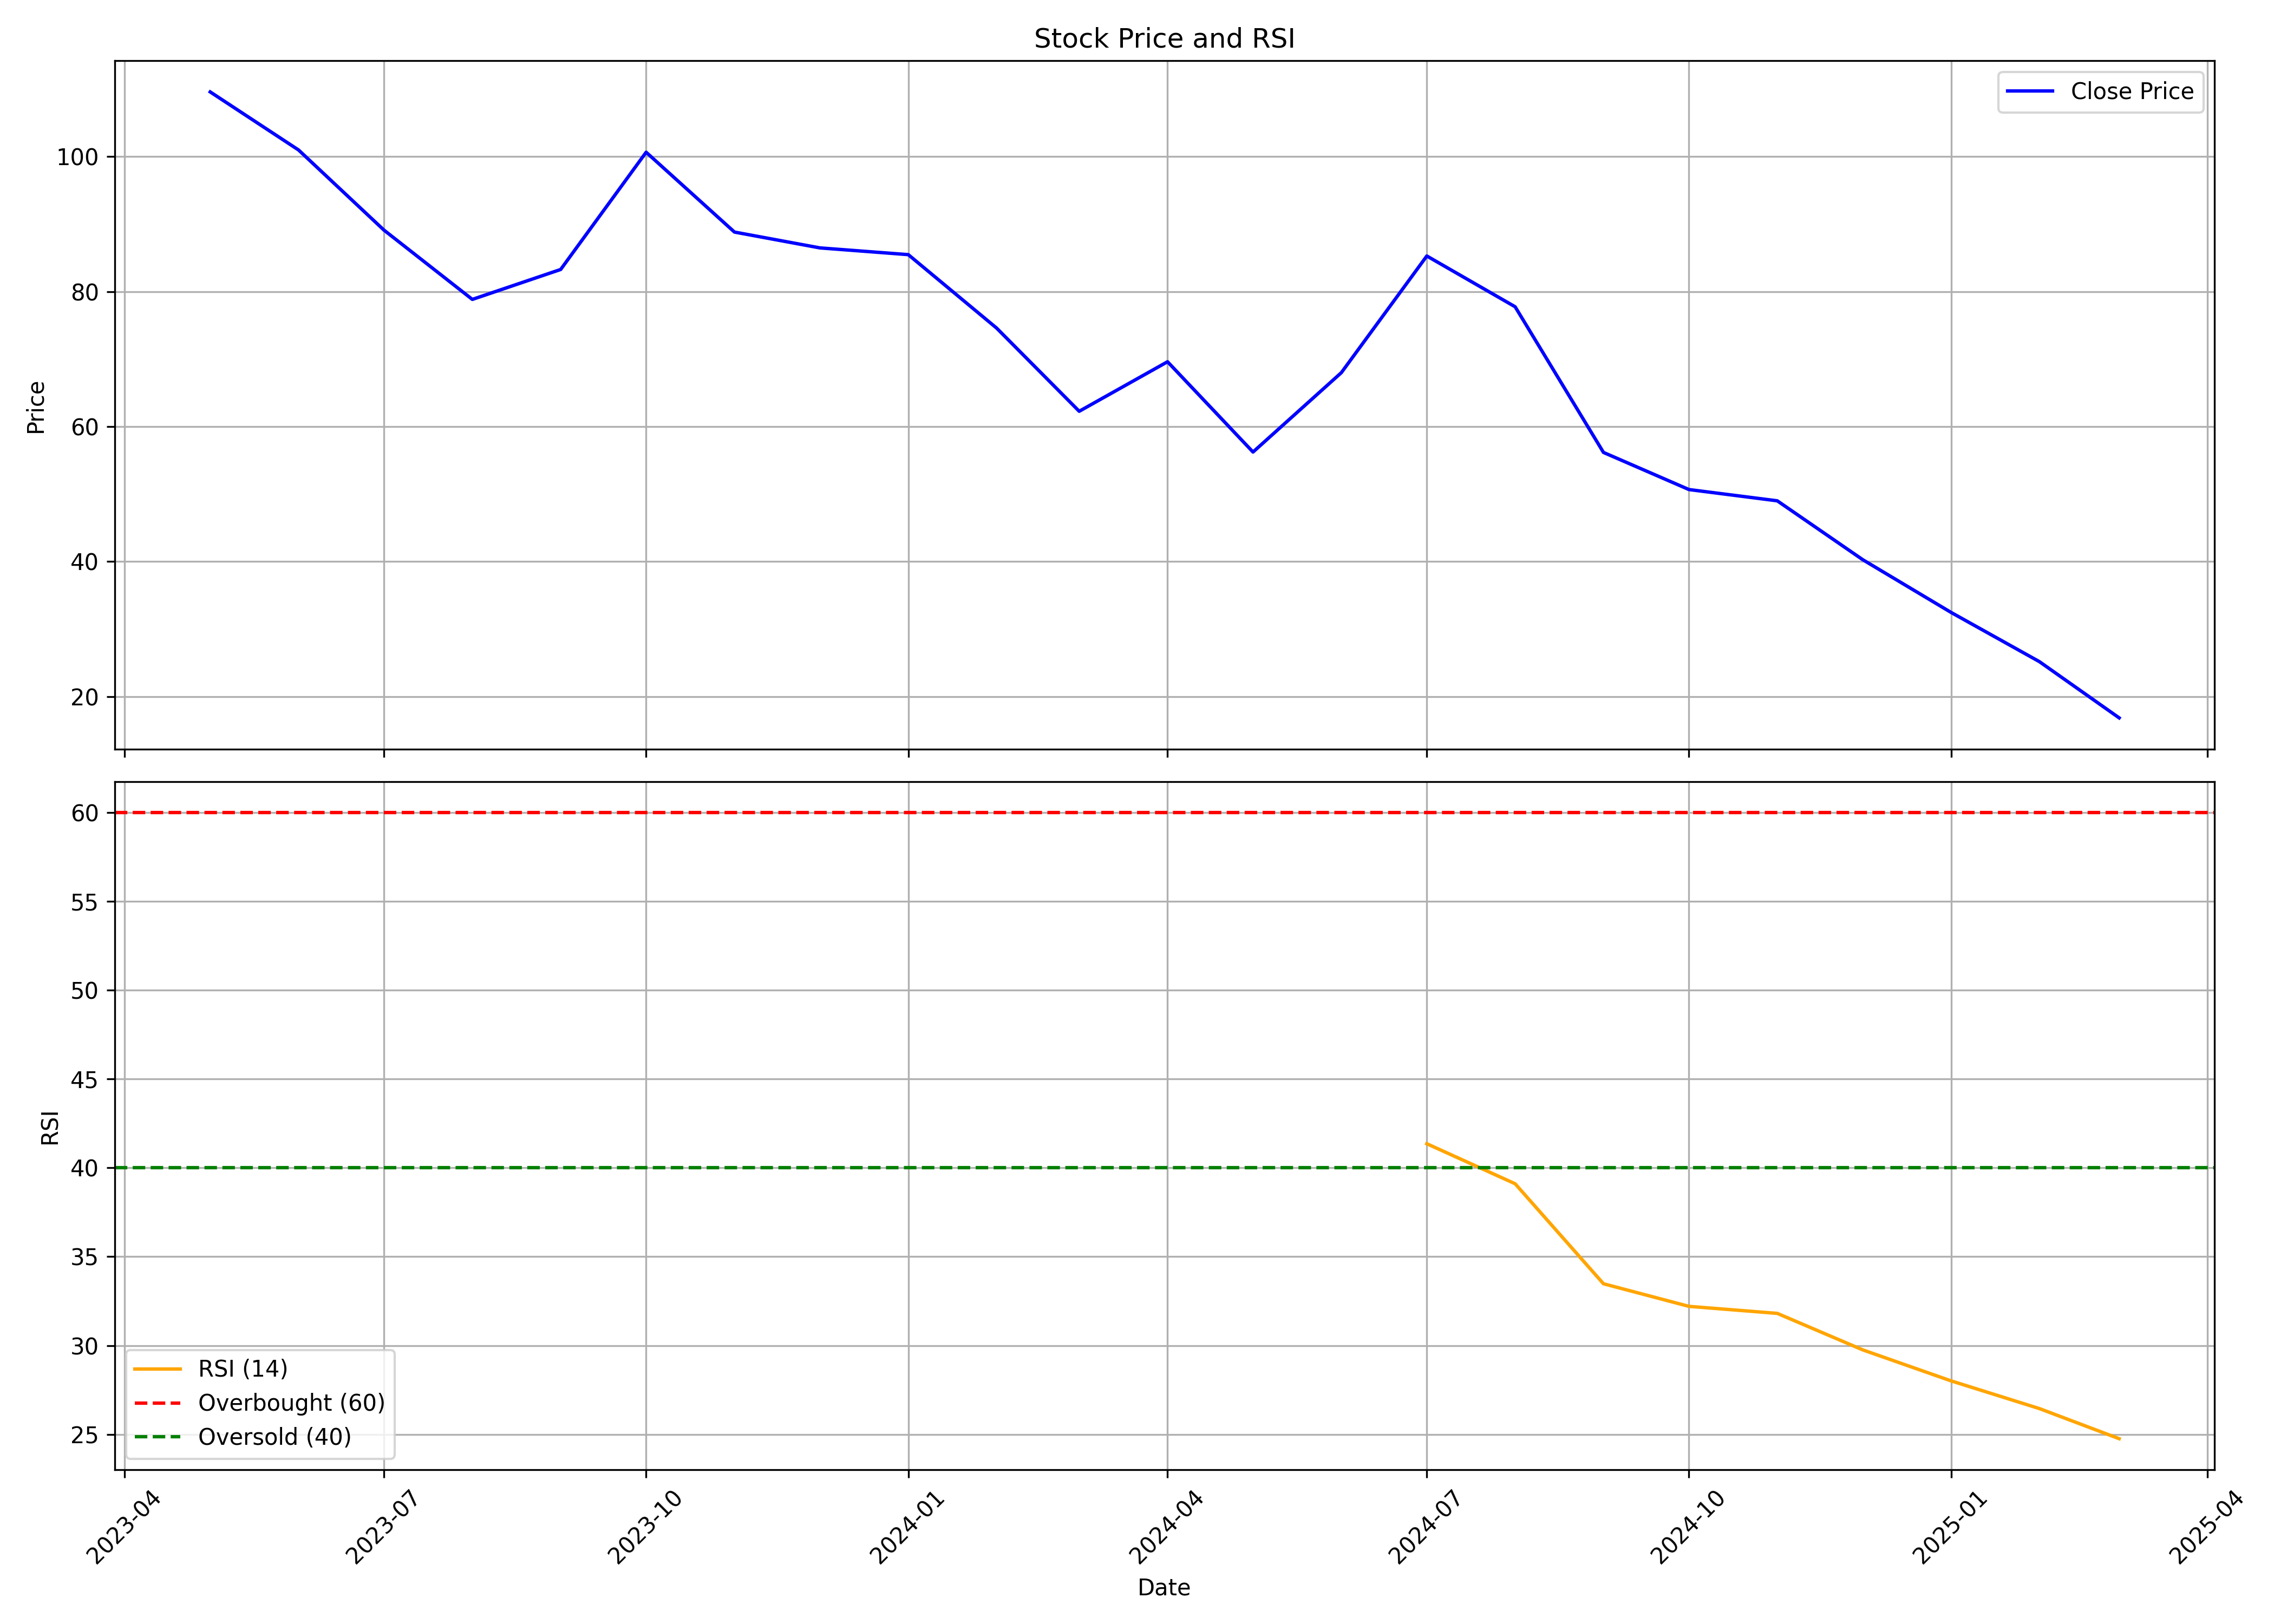

The file beside this chart, header and first rows:
, date, symbol, open, high, low, close, volume, rsi
0, 2023-05-01, SADHNANIQ, 111.3, 117.7, 99.5, 109.6, 1765875, 
1, 2023-06-01, SADHNANIQ, 110, 120.9, 98.23, 101, 3601849, 
2, 2023-07-01, SADHNANIQ, 101.9, 116.5, 84.91, 89.09, 3260263, 
3, 2023-08-01, SADHNANIQ, 89.94, 94.62, 67.53, 78.83, 4111344, 
4, 2023-09-01, SADHNANIQ, 80.03, 99.5, 73.5, 83.26, 20513600, 
5, 2023-10-01, SADHNANIQ, 83.42, 104.8, 76.68, 100.6, 20770437, 
6, 2023-11-01, SADHNANIQ, 101.3, 109.8, 86.96, 88.8, 29691274, 
7, 2023-12-01, SADHNANIQ, 88.46, 106.7, 83.27, 86.46, 61155169, 
8, 2024-01-01, SADHNANIQ, 88.75, 95.59, 84.51, 85.46, 13390515, 
9, 2024-02-01, SADHNANIQ, 85.61, 86.66, 73.19, 74.59, 8081574, 
10, 2024-03-01, SADHNANIQ, 74.94, 78.08, 60.67, 62.26, 10201177, 
11, 2024-04-01, SADHNANIQ, 63.21, 73.79, 63.21, 69.6, 5108196, 
12, 2024-05-01, SADHNANIQ, 69.6, 71.59, 55.08, 56.23, 7042647, 
13, 2024-06-01, SADHNANIQ, 58.97, 74.23, 48.99, 67.98, 8892930, 
14, 2024-07-01, SADHNANIQ, 68.3, 89.34, 66.61, 85.26, 22811589, 41.36
15, 2024-08-01, SADHNANIQ, 85.76, 86.06, 68.53, 77.74, 9473437, 39.11
16, 2024-09-01, SADHNANIQ, 77.72, 78.7, 55.52, 56.17, 20832289, 33.48
17, 2024-10-01, SADHNANIQ, 57.08, 57.14, 44.96, 50.67, 4997002, 32.2
18, 2024-11-01, SADHNANIQ, 51.51, 55.75, 43.95, 49.0, 4598498, 31.81
19, 2024-12-01, SADHNANIQ, 48.99, 58.31, 40.0, 40.28, 26224669, 29.75
20, 2025-01-01, SADHNANIQ, 40.49, 43.5, 31.61, 32.47, 9051601, 28.01
21, 2025-02-01, SADHNANIQ, 32.47, 35.5, 24.45, 25.18, 6069437, 26.45
22, 2025-03-01, SADHNANIQ, 25.85, 26.29, 16.82, 16.85, 7633283, 24.75
